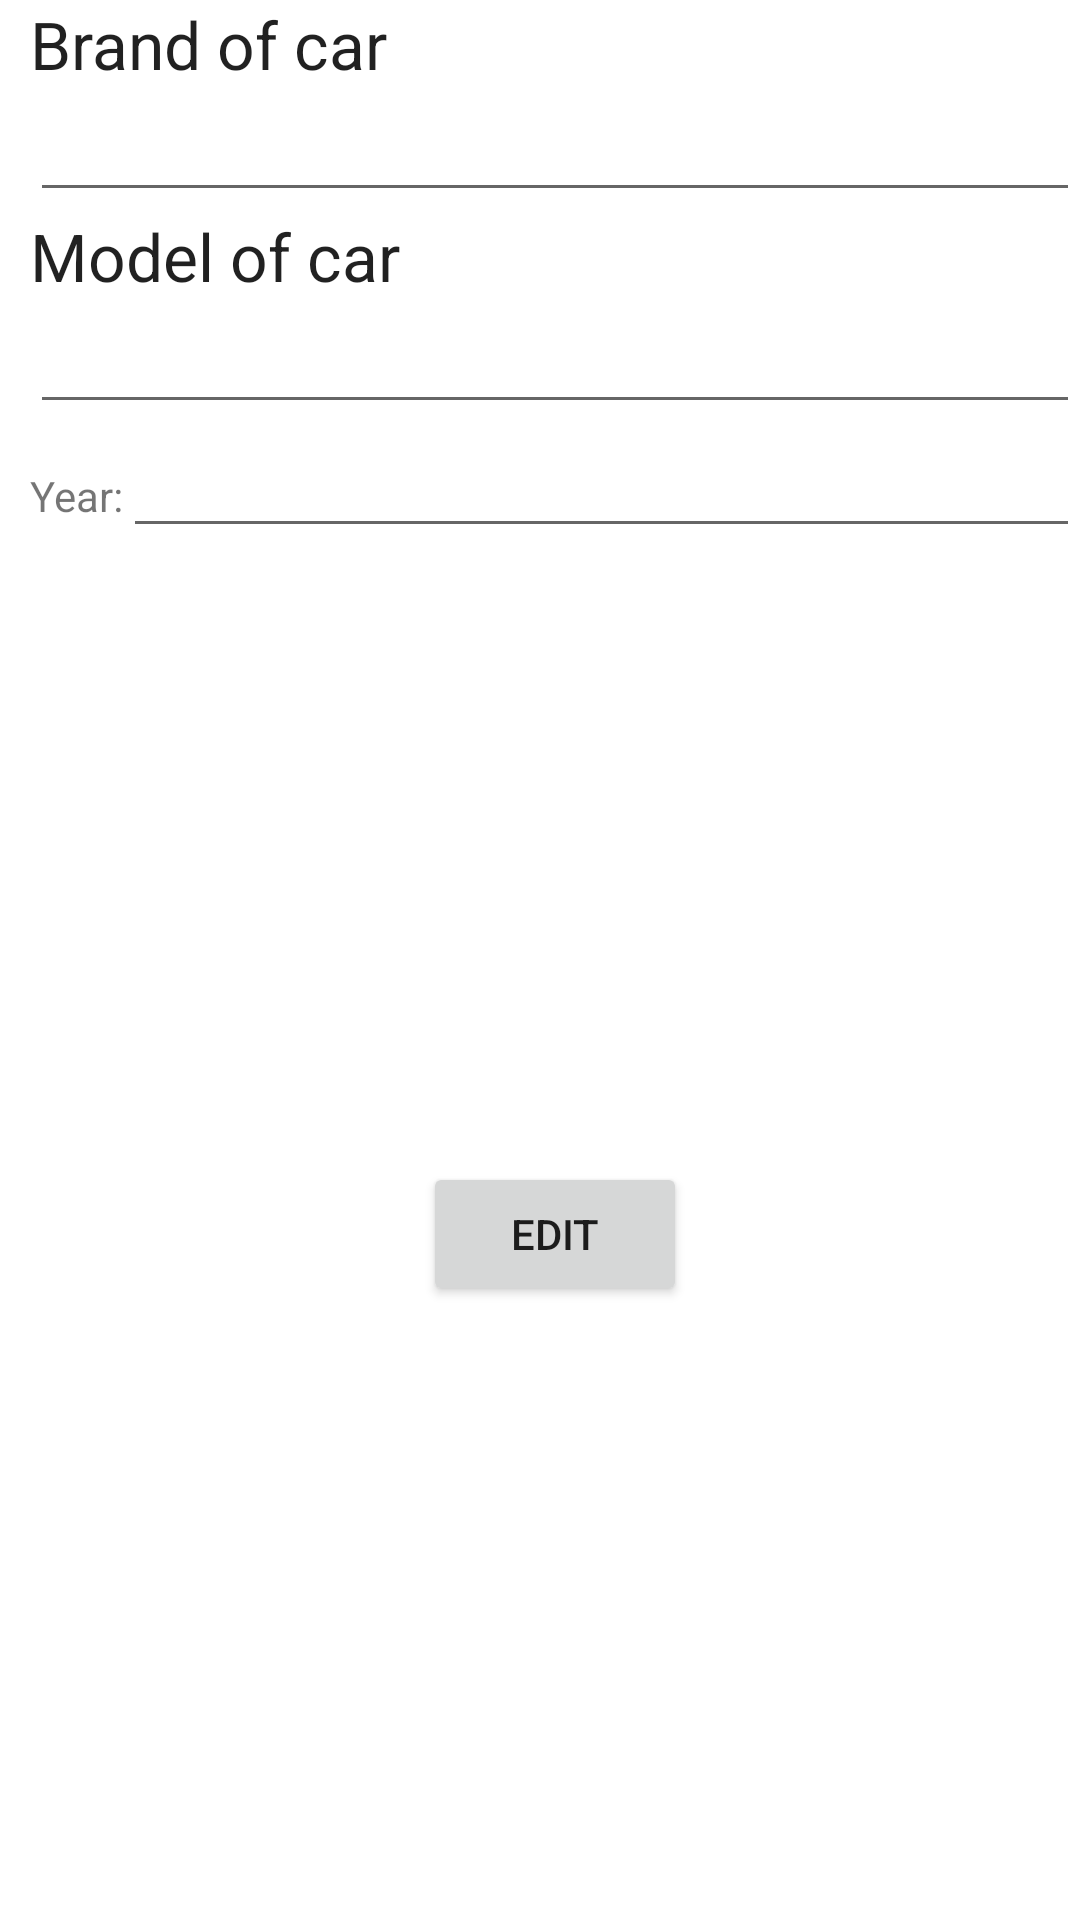

Here is an Android app screen rendered from its layout file. Give the layout XML and the strings, colors and styles it references.
<!-- AndroidManifest.xml: application theme AppTheme -->
<!-- res/layout/activity_edit_auto.xml -->
<?xml version="1.0" encoding="utf-8"?>
<androidx.appcompat.widget.LinearLayoutCompat xmlns:android="http://schemas.android.com/apk/res/android"
    xmlns:app="http://schemas.android.com/apk/res-auto"
    xmlns:tools="http://schemas.android.com/tools"
    android:layout_width="match_parent"
    android:layout_height="match_parent"
    android:orientation="vertical"
    android:paddingLeft="10dp"
    tools:context="com.example.recuprimerparciallabov.MainActivity">

    <androidx.appcompat.widget.LinearLayoutCompat xmlns:android="http://schemas.android.com/apk/res/android"
        xmlns:app="http://schemas.android.com/apk/res-auto"
        xmlns:tools="http://schemas.android.com/tools"
        android:layout_width="match_parent"
        android:layout_height="wrap_content"
        android:orientation="vertical">

        <TextView
            android:id="@+id/tvMarca"
            android:layout_width="wrap_content"
            android:layout_height="wrap_content"
            android:text="@string/tv_marca"
            android:textAppearance="@style/TextAppearance.AppCompat.Large" />

        <EditText
            android:id="@+id/edMarca"
            android:layout_width="match_parent"
            android:layout_height="wrap_content"
             />

    </androidx.appcompat.widget.LinearLayoutCompat>

    <androidx.appcompat.widget.LinearLayoutCompat xmlns:android="http://schemas.android.com/apk/res/android"
        xmlns:app="http://schemas.android.com/apk/res-auto"
        xmlns:tools="http://schemas.android.com/tools"
        android:layout_width="match_parent"
        android:layout_height="wrap_content"
        android:orientation="vertical"
        tools:context="com.example.recuprimerparciallabov.MainActivity">

        <TextView
            android:id="@+id/tvModelo"
            android:layout_width="wrap_content"
            android:layout_height="wrap_content"
            android:text="@string/tv_modelo"
            android:textAppearance="@style/TextAppearance.AppCompat.Large" />

        <EditText
            android:id="@+id/edModelo"
            android:layout_width="match_parent"
            android:layout_height="wrap_content"
             />
    </androidx.appcompat.widget.LinearLayoutCompat>

    <androidx.appcompat.widget.LinearLayoutCompat xmlns:android="http://schemas.android.com/apk/res/android"
        xmlns:app="http://schemas.android.com/apk/res-auto"
        xmlns:tools="http://schemas.android.com/tools"
        android:layout_width="match_parent"
        android:layout_height="wrap_content"
        android:orientation="horizontal"
        tools:context="com.example.recuprimerparciallabov.MainActivity">

        <TextView
            android:id="@+id/tvYear"
            android:layout_width="wrap_content"
            android:layout_height="wrap_content"
            android:text="@string/tv_year" />

        <EditText
            android:id="@+id/edyear"
            android:layout_width="match_parent"
            android:layout_height="wrap_content"
             />
    </androidx.appcompat.widget.LinearLayoutCompat>


    <androidx.appcompat.widget.LinearLayoutCompat xmlns:android="http://schemas.android.com/apk/res/android"
        xmlns:app="http://schemas.android.com/apk/res-auto"
        xmlns:tools="http://schemas.android.com/tools"
        android:layout_width="match_parent"
        android:layout_height="match_parent"
        android:orientation="vertical"
        android:gravity="center"

        tools:context="com.example.recuprimerparciallabov.MainActivity">



    android:layout_marginHorizontal="@android:dimen/notification_large_icon_height"/>

    <Button
        android:id="@+id/BtnEdit"
        android:layout_width="wrap_content"
        android:layout_height="wrap_content"
        android:layout_gravity="center"
        android:layout_marginHorizontal="@android:dimen/notification_large_icon_height"
        android:text="@string/btn_editar" />

</androidx.appcompat.widget.LinearLayoutCompat>
</androidx.appcompat.widget.LinearLayoutCompat>
<!-- resources referenced by this layout -->
<resources>
  <string name="btn_editar">Edit</string>
  <string name="tv_marca">Brand of car</string>
  <string name="tv_modelo">Model of car</string>
  <string name="tv_year">Year: </string>
</resources>
